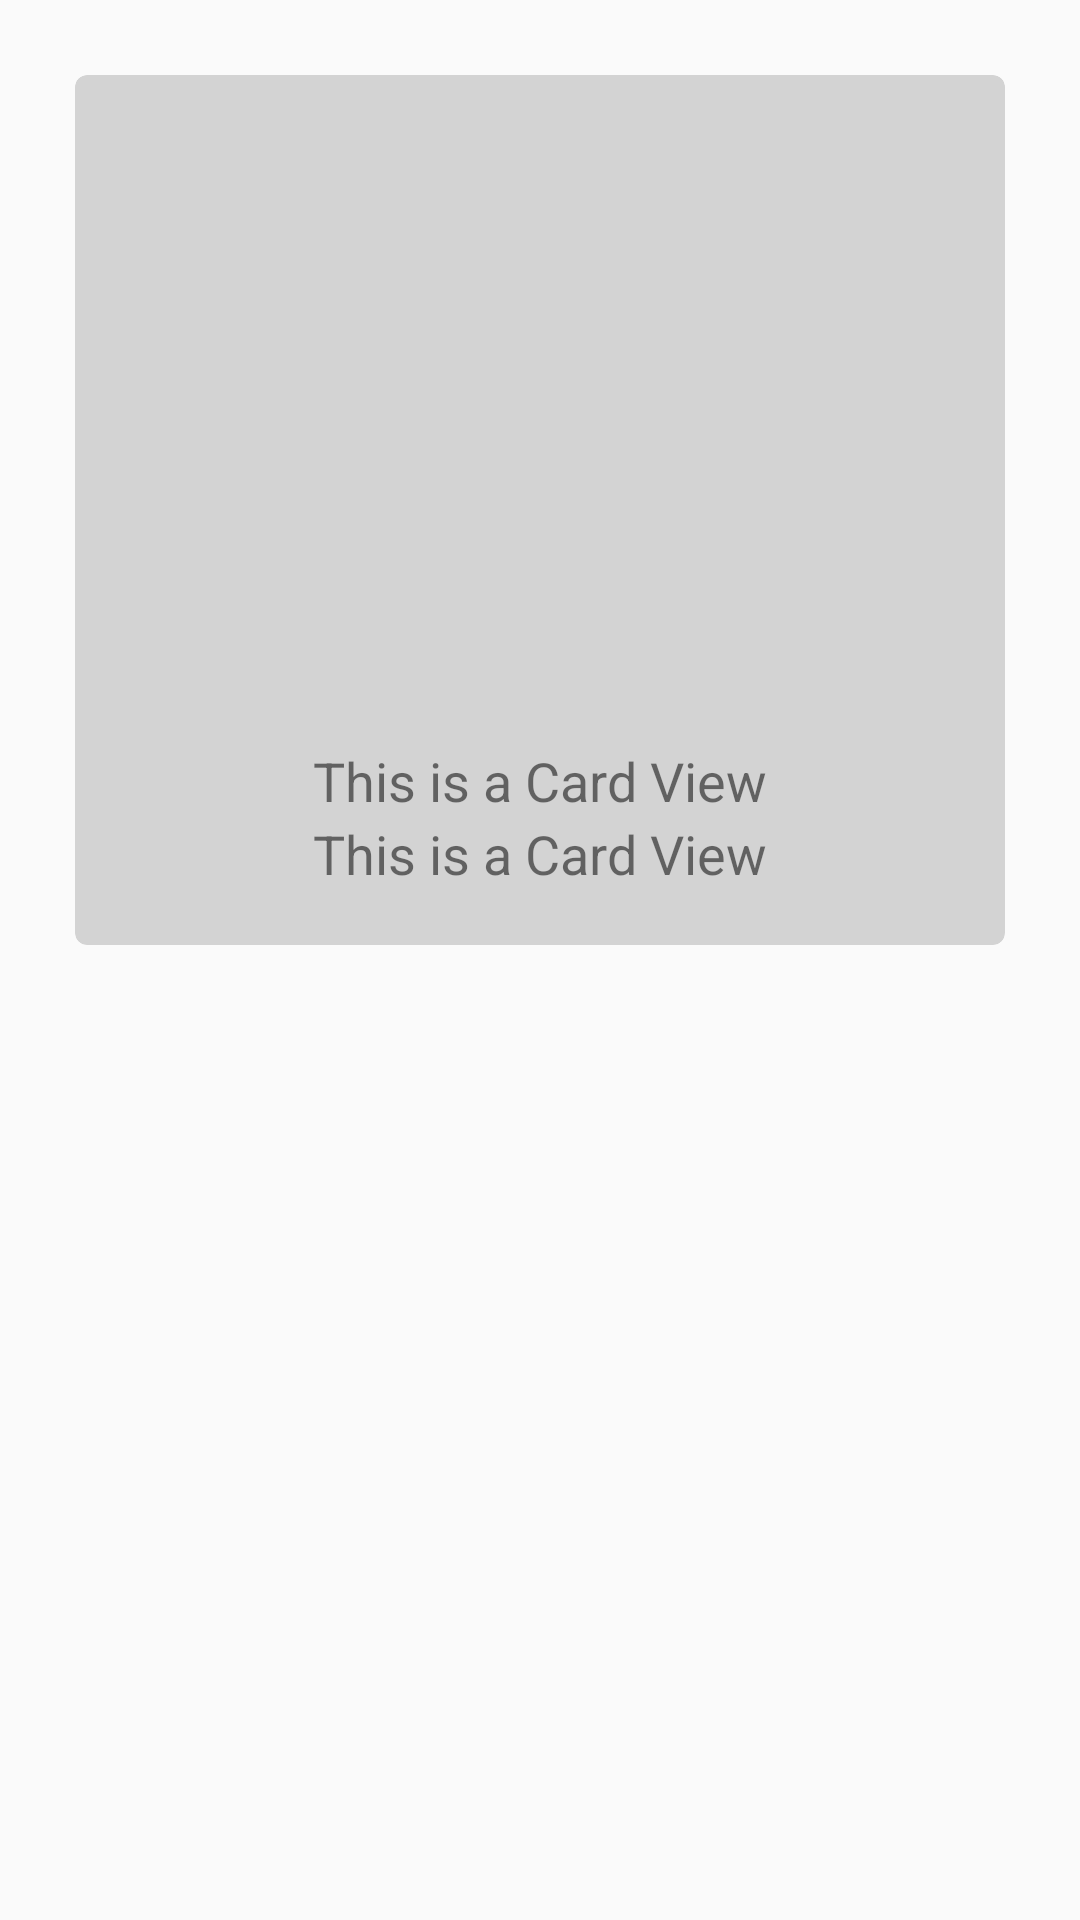

The Android layout XML behind this screen, and the referenced resources:
<!-- AndroidManifest.xml: application theme AppTheme -->
<!-- res/layout/activity_customer_it_is.xml -->
<?xml version="1.0" encoding="utf-8"?>
<RelativeLayout xmlns:android="http://schemas.android.com/apk/res/android"
    xmlns:app="http://schemas.android.com/apk/res-auto"

    xmlns:tools="http://schemas.android.com/tools"
    android:layout_width="match_parent"
    android:layout_height="match_parent"
    tools:context="com.example.android.resto.Customer_it_is"
    android:padding="25dp">

    <android.support.v7.widget.CardView
        xmlns:card_view="http://schemas.android.com/apk/res-auto"
        android:id="@+id/card_view"
        android:layout_gravity="center"
        android:layout_width="match_parent"
        android:layout_height="290dp"
        card_view:cardCornerRadius="4dp"
        card_view:cardBackgroundColor="#D3D3D3"
        android:elevation="8dp"
        style="@style/CardView.Dark"



        >
        <LinearLayout
            android:layout_width="match_parent"
            android:layout_height="wrap_content"
            android:orientation="vertical"
            android:layout_margin="5dp"
            android:layout_gravity="center"

            >

            <ImageView
                android:id="@+id/image"
                android:layout_width="320dp"
                android:layout_height="200dp"

                android:layout_gravity="center"
                android:layout_marginTop="0dp"

                />

        <TextView
            android:id="@+id/name"
            android:layout_width="wrap_content"
            android:layout_height="wrap_content"
            android:text="This is a Card View"
            android:textSize="18dp"
            android:layout_gravity="center"
            android:layout_marginTop="5dp"
            />
            <TextView
                android:id="@+id/address"
                android:layout_width="wrap_content"
                android:layout_height="wrap_content"
                android:text="This is a Card View"
                android:textSize="18dp"
                android:layout_gravity="center"

                />
        </LinearLayout>
    </android.support.v7.widget.CardView>


</RelativeLayout>
<!-- resources referenced by this layout -->
<resources>
  <style name="AppTheme" parent="Theme.AppCompat.Light.DarkActionBar">
          
          <item name="colorPrimary">@color/colorPrimary</item>
          <item name="colorPrimaryDark">@color/colorPrimaryDark</item>
          <item name="colorAccent">@color/colorAccent</item>
          <item name="windowActionBar">false</item>
          <item name="windowNoTitle">true</item>
          <item name="cardViewStyle">@style/CardView</item>
      </style>
  <!-- not gathered from this repository: default colours our renderer supplied (Android Studio template values) -->
  <color name="colorPrimary">#FF6200EE</color>
  <color name="colorPrimaryDark">#FF3700B3</color>
  <color name="colorAccent">#FF03DAC5</color>
</resources>
